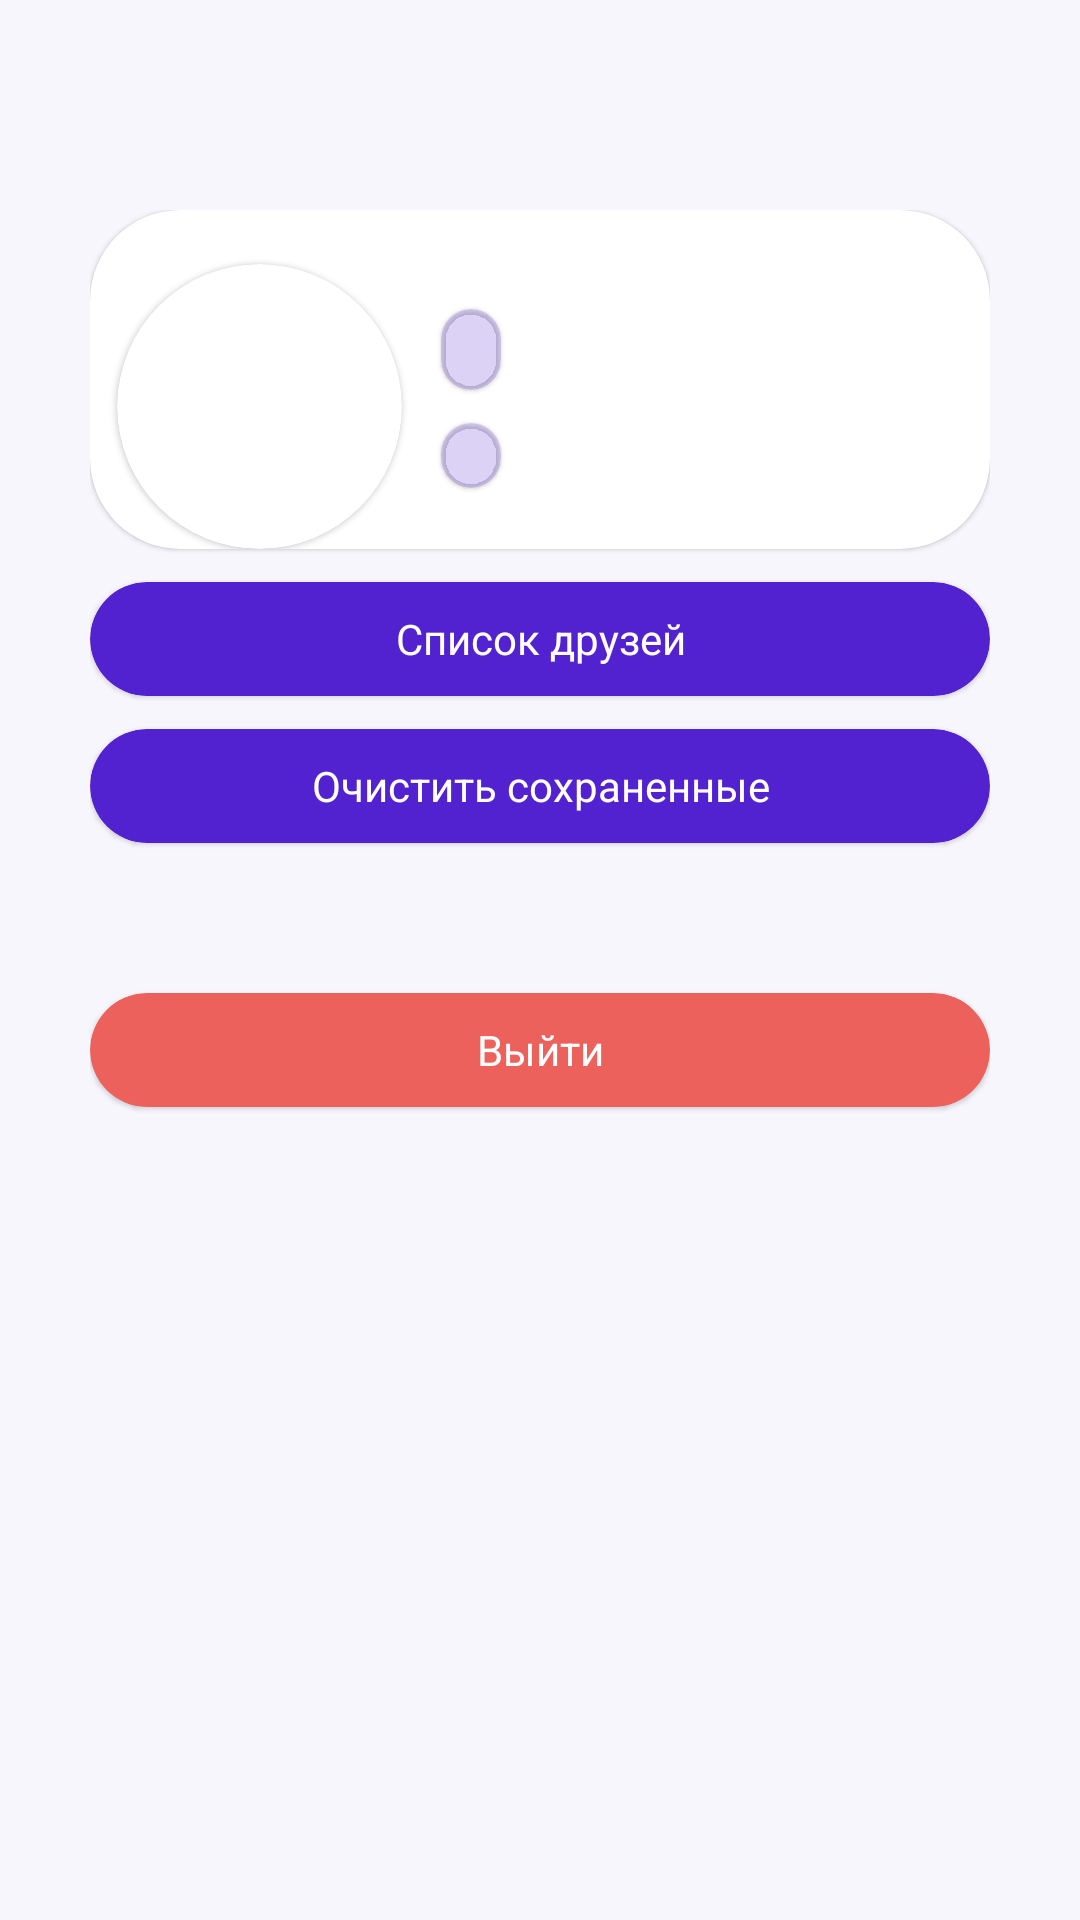

Here is an Android app screen rendered from its layout file. Give the layout XML and the strings, colors and styles it references.
<!-- AndroidManifest.xml: application theme Theme.Reddit -->
<!-- res/layout/fragment_friend.xml -->
<?xml version="1.0" encoding="utf-8"?>
<androidx.constraintlayout.widget.ConstraintLayout xmlns:android="http://schemas.android.com/apk/res/android"
    xmlns:app="http://schemas.android.com/apk/res-auto"
    xmlns:tools="http://schemas.android.com/tools"
    android:layout_width="match_parent"
    android:layout_height="match_parent"
    android:background="@color/layout_background"
    android:orientation="vertical">

    <ProgressBar
        android:id="@+id/pb_loading"
        style="?android:attr/progressBarStyle"
        android:layout_width="wrap_content"
        android:layout_height="wrap_content"
        android:layout_gravity="center"
        android:layout_marginTop="@dimen/margin_10"
        android:indeterminateDrawable="@drawable/ic_loader"
        android:visibility="gone"
        app:layout_constraintEnd_toEndOf="parent"
        app:layout_constraintStart_toStartOf="parent"
        app:layout_constraintTop_toTopOf="parent" />

    <androidx.constraintlayout.widget.ConstraintLayout
        android:id="@+id/constraint_main"
        android:layout_width="match_parent"
        android:layout_height="match_parent"
        android:layout_marginStart="@dimen/default_main_fragment_start_end_margin"
        android:layout_marginTop="@dimen/account_material_top"
        android:layout_marginEnd="@dimen/default_main_fragment_start_end_margin"
        android:layout_marginBottom="@dimen/default_main_fragment_bottom_margin">


        <com.google.android.material.card.MaterialCardView
            android:id="@+id/material_acc_sub"
            android:layout_width="match_parent"
            android:layout_height="wrap_content"
            app:cardCornerRadius="@dimen/default_main_fragment_start_end_margin"
            app:layout_constraintEnd_toEndOf="parent"
            app:layout_constraintStart_toStartOf="parent"
            app:layout_constraintTop_toTopOf="parent">

            <androidx.constraintlayout.widget.ConstraintLayout
                android:layout_width="match_parent"
                android:layout_height="match_parent"
                android:gravity="center">

                <com.google.android.material.card.MaterialCardView
                    android:id="@+id/material_avatar"
                    android:layout_width="@dimen/avatar_size"
                    android:layout_height="@dimen/avatar_size"
                    android:layout_marginStart="@dimen/margin_sr_listing_start_end"
                    android:layout_marginTop="@dimen/sr_list_iv_width"
                    app:cardCornerRadius="@dimen/default_search_radius"
                    app:layout_constraintStart_toStartOf="parent"
                    app:layout_constraintTop_toTopOf="parent">

                    <ImageView
                        android:id="@+id/iv_avatar"
                        android:layout_width="match_parent"
                        android:layout_height="match_parent"
                        android:contentDescription="@string/text_auth"
                        tools:src="@tools:sample/avatars" />

                </com.google.android.material.card.MaterialCardView>

                <com.google.android.material.card.MaterialCardView
                    android:id="@+id/material_friend_name"
                    android:layout_width="wrap_content"
                    android:layout_height="wrap_content"
                    android:layout_marginStart="@dimen/friend_name_start_margin"
                    android:layout_marginTop="@dimen/friend_name_top_margin"
                    android:backgroundTint="@color/account_name_background"
                    app:cardCornerRadius="@dimen/default_main_fragment_start_end_margin"
                    app:layout_constraintStart_toEndOf="@id/material_avatar"
                    app:layout_constraintTop_toTopOf="parent">

                    <TextView
                        android:id="@+id/txt_account_name"
                        android:layout_width="match_parent"
                        android:layout_height="wrap_content"
                        android:layout_marginStart="@dimen/margin_10"
                        android:layout_marginEnd="@dimen/margin_10"
                        android:textAppearance="@style/TextAccountName20sp"
                        tools:text="@tools:sample/full_names" />

                </com.google.android.material.card.MaterialCardView>

                <com.google.android.material.card.MaterialCardView
                    android:layout_width="wrap_content"
                    android:layout_height="wrap_content"
                    android:layout_marginStart="@dimen/friend_name_start_margin"
                    android:layout_marginTop="@dimen/sr_list_item_card_bottom_margin"
                    android:backgroundTint="@color/account_name_background"
                    app:cardCornerRadius="@dimen/default_main_fragment_start_end_margin"
                    app:layout_constraintStart_toEndOf="@id/material_avatar"
                    app:layout_constraintTop_toBottomOf="@id/material_friend_name">

                    <TextView
                        android:id="@+id/txt_account_prefix"
                        android:layout_width="match_parent"
                        android:layout_height="wrap_content"
                        android:layout_marginStart="@dimen/margin_10"
                        android:layout_marginEnd="@dimen/margin_10"
                        android:textAppearance="@style/TextAccountPrefix16sp"
                        tools:text="@tools:sample/full_names" />

                </com.google.android.material.card.MaterialCardView>

            </androidx.constraintlayout.widget.ConstraintLayout>

        </com.google.android.material.card.MaterialCardView>

        <com.google.android.material.card.MaterialCardView
            android:id="@+id/material_friend_list"
            android:layout_width="match_parent"
            android:layout_height="38dp"
            android:layout_marginTop="@dimen/sr_list_item_card_bottom_margin"
            android:backgroundTint="@color/primaryColor"
            app:cardCornerRadius="@dimen/default_search_radius"
            app:layout_constraintEnd_toEndOf="parent"
            app:layout_constraintStart_toStartOf="parent"
            app:layout_constraintTop_toBottomOf="@id/material_acc_sub">

            <TextView
                android:id="@+id/txt_friend_list"
                android:layout_width="match_parent"
                android:layout_height="match_parent"
                android:gravity="center"
                android:text="@string/text_friend_list"
                android:textAppearance="@style/TextWhiteTextColor14sp" />

        </com.google.android.material.card.MaterialCardView>

        <com.google.android.material.card.MaterialCardView
            android:id="@+id/material_clear_saved"
            android:layout_width="match_parent"
            android:layout_height="38dp"
            android:layout_marginTop="@dimen/sr_list_item_card_bottom_margin"
            android:backgroundTint="@color/primaryColor"
            app:cardCornerRadius="@dimen/default_search_radius"
            app:layout_constraintEnd_toEndOf="parent"
            app:layout_constraintStart_toStartOf="parent"
            app:layout_constraintTop_toBottomOf="@id/material_friend_list">

            <TextView
                android:id="@+id/txt_clear_saved"
                android:layout_width="match_parent"
                android:layout_height="match_parent"
                android:gravity="center"
                android:text="@string/text_clear_saved"
                android:textAppearance="@style/TextWhiteTextColor14sp" />

        </com.google.android.material.card.MaterialCardView>

        <com.google.android.material.card.MaterialCardView
            android:id="@+id/material_logout"
            android:layout_width="match_parent"
            android:layout_height="38dp"
            android:layout_marginTop="@dimen/default_search_radius"
            android:backgroundTint="@color/saved_icon"
            app:cardCornerRadius="@dimen/default_search_radius"
            app:layout_constraintEnd_toEndOf="parent"
            app:layout_constraintStart_toStartOf="parent"
            app:layout_constraintTop_toBottomOf="@id/material_clear_saved">

            <TextView
                android:id="@+id/txt_logout"
                android:layout_width="match_parent"
                android:layout_height="match_parent"
                android:gravity="center"
                android:text="@string/text_logout"
                android:textAppearance="@style/TextWhiteTextColor14sp" />

        </com.google.android.material.card.MaterialCardView>

    </androidx.constraintlayout.widget.ConstraintLayout>
</androidx.constraintlayout.widget.ConstraintLayout>
<!-- resources referenced by this layout -->
<resources>
  <color name="account_name_background">#335222D0</color>
  <color name="layout_background">#0A5222D0</color>
  <color name="primaryColor">#5222D0</color>
  <color name="saved_icon">#EC615B</color>
  <dimen name="account_material_top">70dp</dimen>
  <dimen name="avatar_size">95dp</dimen>
  <dimen name="default_main_fragment_bottom_margin">12dp</dimen>
  <dimen name="default_main_fragment_start_end_margin">30dp</dimen>
  <dimen name="default_search_radius">50dp</dimen>
  <dimen name="friend_name_start_margin">13dp</dimen>
  <dimen name="friend_name_top_margin">33dp</dimen>
  <dimen name="margin_10">10dp</dimen>
  <dimen name="margin_sr_listing_start_end">9dp</dimen>
  <dimen name="sr_list_item_card_bottom_margin">11dp</dimen>
  <dimen name="sr_list_iv_width">18dp</dimen>
  <!-- drawable ic_loader: vector/xml drawable (drawable, 2228 chars, omitted) -->
  <string name="text_auth">Войти</string>
  <string name="text_clear_saved">Очистить сохраненные</string>
  <string name="text_friend_list">Список друзей</string>
  <string name="text_logout">Выйти</string>
  <style name="TextAccountName20sp" parent="TextAppearance.MaterialComponents.Headline5">
          <item name="android:textAlignment">center</item>
          <item name="android:textStyle">bold</item>
          <item name="android:textSize">@dimen/text_size_20</item>
      </style>
  <style name="TextAccountPrefix16sp" parent="TextAppearance.MaterialComponents.Headline5">
          <item name="android:textAlignment">center</item>
          <item name="android:textStyle">bold</item>
          <item name="android:textSize">@dimen/text_size_16</item>
      </style>
  <style name="TextWhiteTextColor14sp" parent="TextAppearance.MaterialComponents.Headline3">
          <item name="android:textAlignment">center</item>
          <item name="android:textColor">@color/primaryTextColor</item>
          <item name="android:textSize">@dimen/text_size_14</item>
      </style>
  <style name="Theme.Reddit" parent="Theme.MaterialComponents.DayNight.NoActionBar">
          
          <item name="colorPrimary">@color/primaryColor</item>
          <item name="colorPrimaryVariant">@color/primaryLightColor</item>
          <item name="colorOnPrimary">@color/primaryTextColor</item>
          
          <item name="colorSecondary">@color/secondaryColor</item>
          <item name="colorSecondaryVariant">@color/secondaryLightColor</item>
          <item name="colorOnSecondary">@color/secondaryTextColor</item>
          
          <item name="android:statusBarColor" tools:targetApi="LOLLIPOP_MR1">
              ?attr/colorPrimaryVariant
          </item>
          <item name="bottomNavigationStyle">@style/BottomNavStyle</item>
          
      </style>
  <dimen name="text_size_20">20sp</dimen>
  <dimen name="text_size_16">16sp</dimen>
  <color name="primaryTextColor">#ffffff</color>
  <dimen name="text_size_14">14sp</dimen>
  <color name="primaryLightColor">#8559da</color>
  <color name="secondaryColor">#5c6bc0</color>
  <color name="secondaryLightColor">#8e99f3</color>
  <color name="secondaryTextColor">#ffffff</color>
  <style name="BottomNavStyle" parent="Widget.MaterialComponents.BottomNavigationView">
          <item name="backgroundTint">@color/primaryColor</item>
          <item name="background">"?android:attr/windowBackground"</item>
          <item name="itemIconTint">@drawable/nav_selector</item>
          <item name="itemTextColor">@color/secondaryTextColor</item>
      </style>
  <!-- drawable nav_selector (drawable) -->
  <?xml version="1.0" encoding="utf-8"?>
  <selector xmlns:android="http://schemas.android.com/apk/res/android">
      <item android:color="@color/primaryTextColor" android:state_checked="true" />
      <item android:color="@color/color_unselected" />
  
  </selector>
  <color name="color_unselected">#764BE9</color>
</resources>
